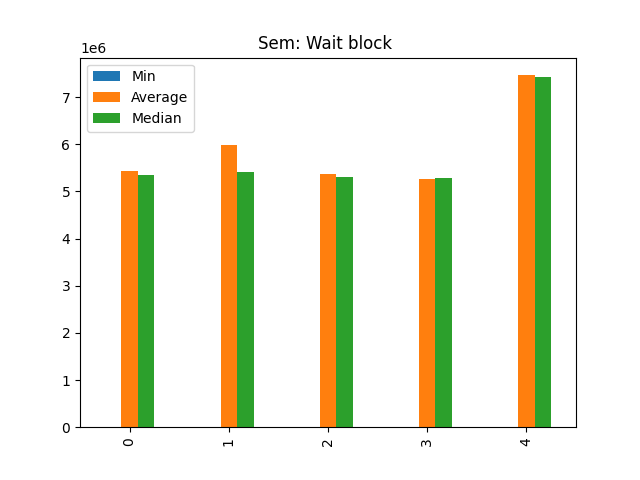

Data behind this chart, as committed beside it:
Min, Average, Median
1915, 5434033, 5343209
1696, 5985663, 5403946
1740, 5370087, 5299478
1759, 5269712, 5292074
1735, 7464150, 7415718
